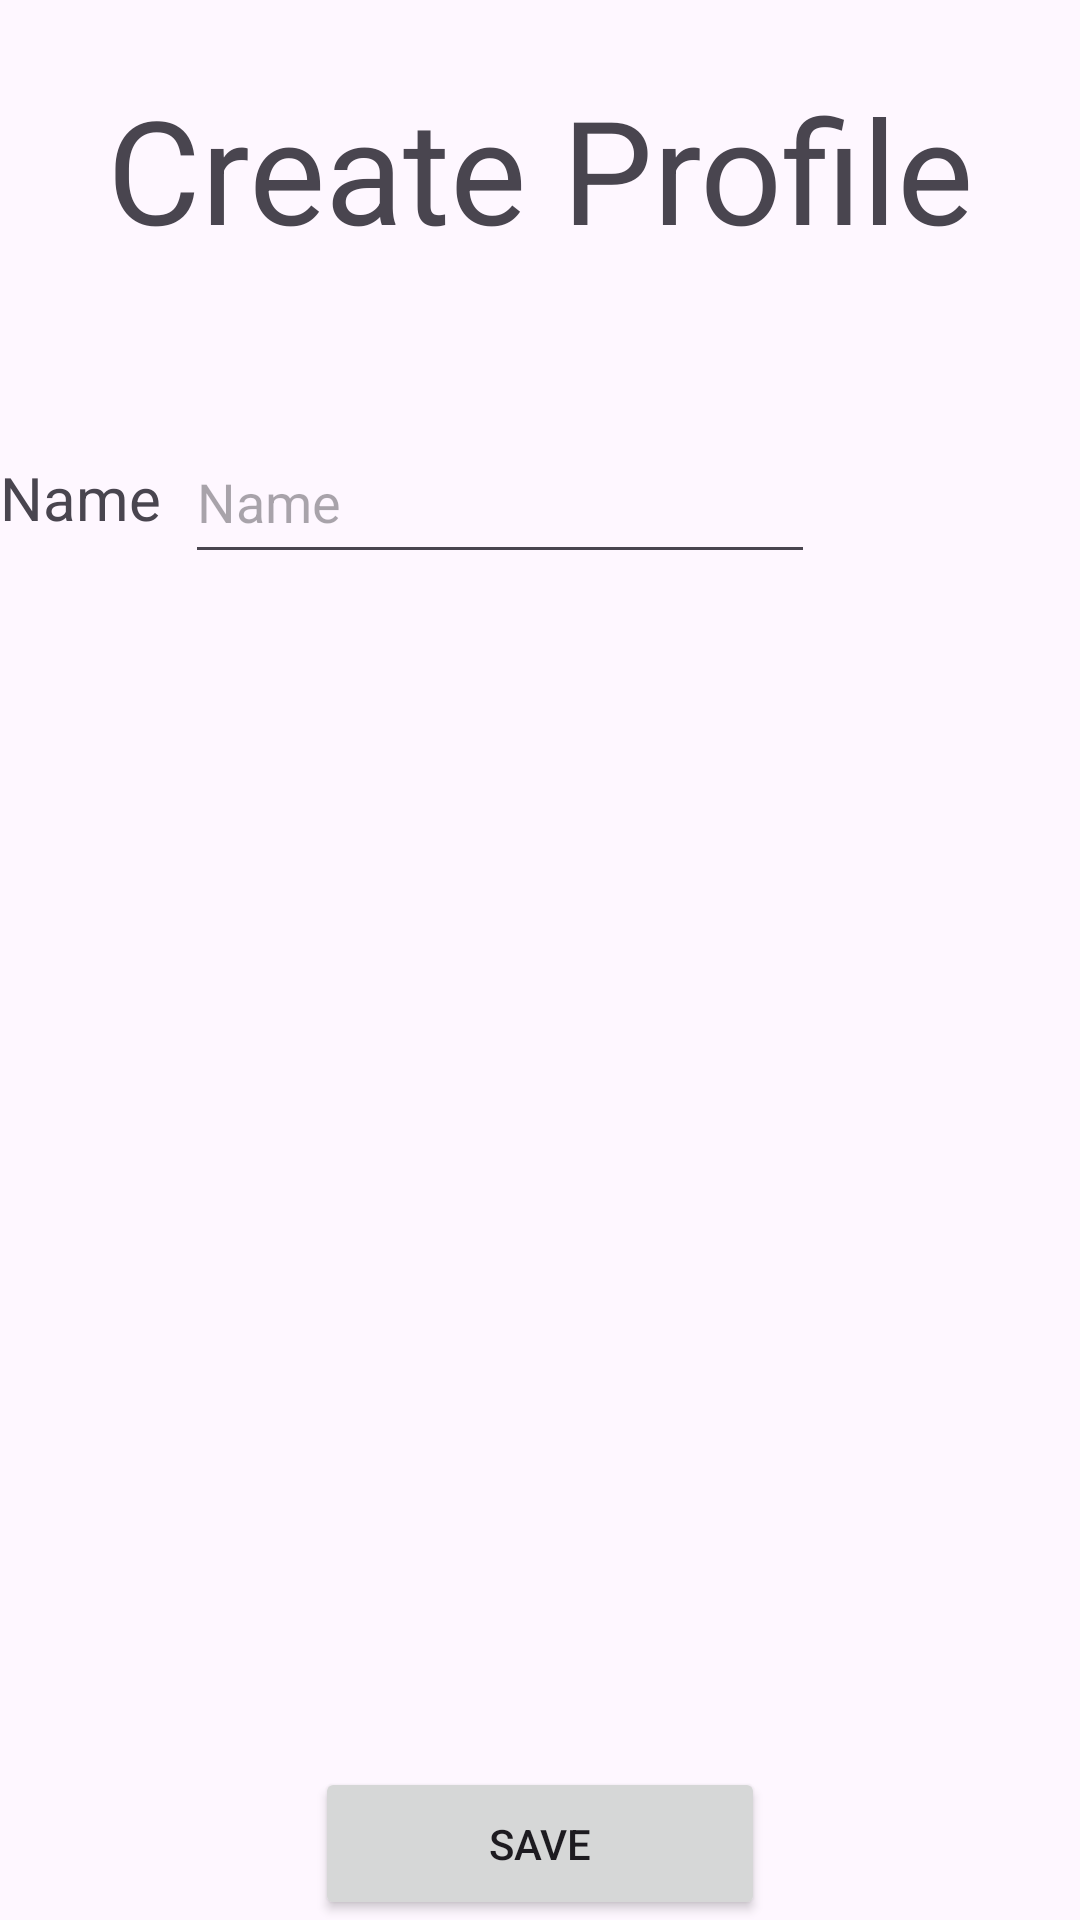

Layout XML and referenced resources for this Android screen:
<!-- AndroidManifest.xml: application theme Theme.Dyna -->
<!-- res/layout/create_profile_fragment.xml -->
<?xml version="1.0" encoding="utf-8"?>
<androidx.constraintlayout.widget.ConstraintLayout xmlns:android="http://schemas.android.com/apk/res/android"
    xmlns:app="http://schemas.android.com/apk/res-auto"
    xmlns:tools="http://schemas.android.com/tools"
    android:id="@+id/main"
    android:layout_width="match_parent"
    android:layout_height="match_parent"
    tools:context=".CreateProfile">

    <TextView
        android:id="@+id/textView18"
        android:layout_width="wrap_content"
        android:layout_height="wrap_content"
        android:layout_marginTop="24dp"
        android:text="Create Profile"
        android:textSize="48sp"
        app:layout_constraintEnd_toEndOf="parent"
        app:layout_constraintStart_toStartOf="parent"
        app:layout_constraintTop_toTopOf="parent" />

    <TextView
        android:id="@+id/textView19"
        android:layout_width="wrap_content"
        android:layout_height="wrap_content"
        android:text="Name"
        android:textSize="20sp"
        app:layout_constraintBottom_toBottomOf="@+id/editTextName"
        app:layout_constraintTop_toTopOf="@+id/editTextName"
        tools:layout_editor_absoluteX="26dp" />

    <EditText
        android:id="@+id/editTextName"
        android:layout_width="wrap_content"
        android:layout_height="51dp"
        android:layout_marginStart="8dp"
        android:layout_marginTop="52dp"
        android:ems="10"
        android:hint="Name"
        android:inputType="text"
        app:layout_constraintStart_toEndOf="@+id/textView19"
        app:layout_constraintTop_toBottomOf="@+id/textView18" />

    <Button
        android:id="@+id/btnSaveProfile"
        android:layout_width="150dp"
        android:layout_height="51dp"
        android:text="Save"
        app:layout_constraintBottom_toBottomOf="parent"
        app:layout_constraintEnd_toEndOf="parent"
        app:layout_constraintStart_toStartOf="parent" />

</androidx.constraintlayout.widget.ConstraintLayout>
<!-- resources referenced by this layout -->
<resources>
  <style name="Theme.Dyna" parent="Base.Theme.Dyna" />
  <style name="Base.Theme.Dyna" parent="Theme.Material3.DayNight.NoActionBar">
          
          
          <item name="materialCardViewStyle">@style/MaterialCardViewStyle</item>
      </style>
  <style name="MaterialCardViewStyle">
          <item name="cardCornerRadius">8dp</item>
          <item name="android:layout_marginStart">16dp</item>
          <item name="android:layout_marginTop">4dp</item>
          <item name="android:layout_marginEnd">16dp</item>
          <item name="android:layout_marginBottom">4dp</item>
          <item name="cardElevation">4dp</item>
          <item name="cardBackgroundColor">@color/muted_green</item>
      </style>
  <color name="muted_green">#6EAB71</color>
</resources>
